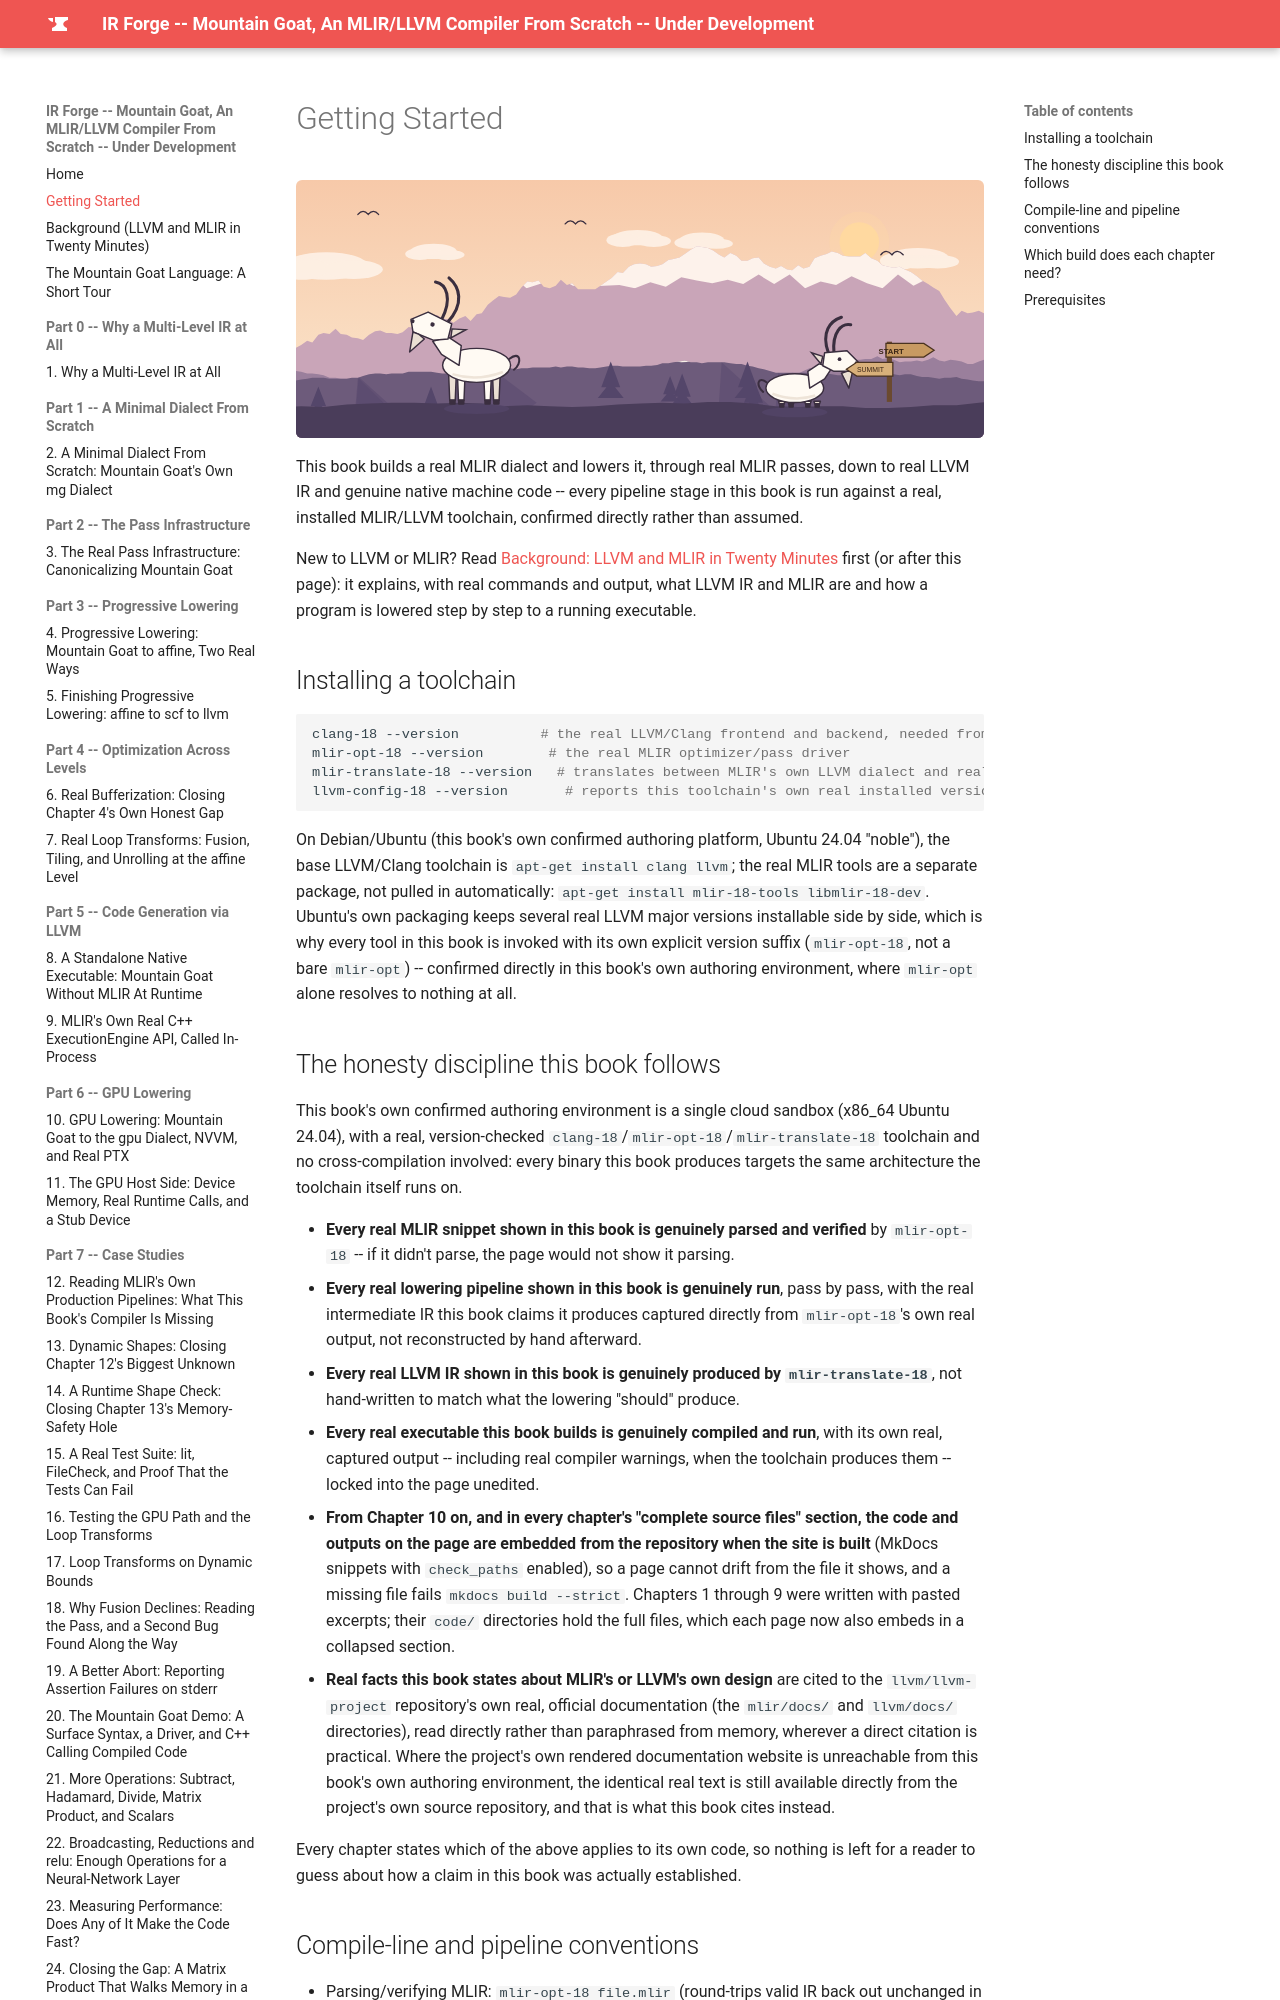

repository: MaximumBeings/ir_forge_compiler_from_scratch · page: getting-started/index.html · generator: mkdocs

# Getting Started

![Mountain goats and a trail signpost marked START at the foot of the climb, at dawn](assets/goats/start.svg){ style="display:block;margin:0 auto;max-width:100%;height:auto;border-radius:6px" }

This book builds a real MLIR dialect and lowers it, through real MLIR passes, down to real LLVM IR and genuine native machine code -- every pipeline stage in this book is run against a real, installed MLIR/LLVM toolchain, confirmed directly rather than assumed.

New to LLVM or MLIR? Read [Background: LLVM and MLIR in Twenty Minutes](background.md) first (or after this page): it explains, with real commands and output, what LLVM IR and MLIR are and how a program is lowered step by step to a running executable.

## Installing a toolchain

```bash
clang-18 --version          # the real LLVM/Clang frontend and backend, needed from Chapter 1 onward
mlir-opt-18 --version        # the real MLIR optimizer/pass driver
mlir-translate-18 --version   # translates between MLIR's own LLVM dialect and real LLVM IR text
llvm-config-18 --version       # reports this toolchain's own real installed version/paths
```

On Debian/Ubuntu (this book's own confirmed authoring platform, Ubuntu 24.04 "noble"), the base LLVM/Clang toolchain is `apt-get install clang llvm`; the real MLIR tools are a separate package, not pulled in automatically: `apt-get install mlir-18-tools libmlir-18-dev`. Ubuntu's own packaging keeps several real LLVM major versions installable side by side, which is why every tool in this book is invoked with its own explicit version suffix (`mlir-opt-18`, not a bare `mlir-opt`) -- confirmed directly in this book's own authoring environment, where `mlir-opt` alone resolves to nothing at all.
